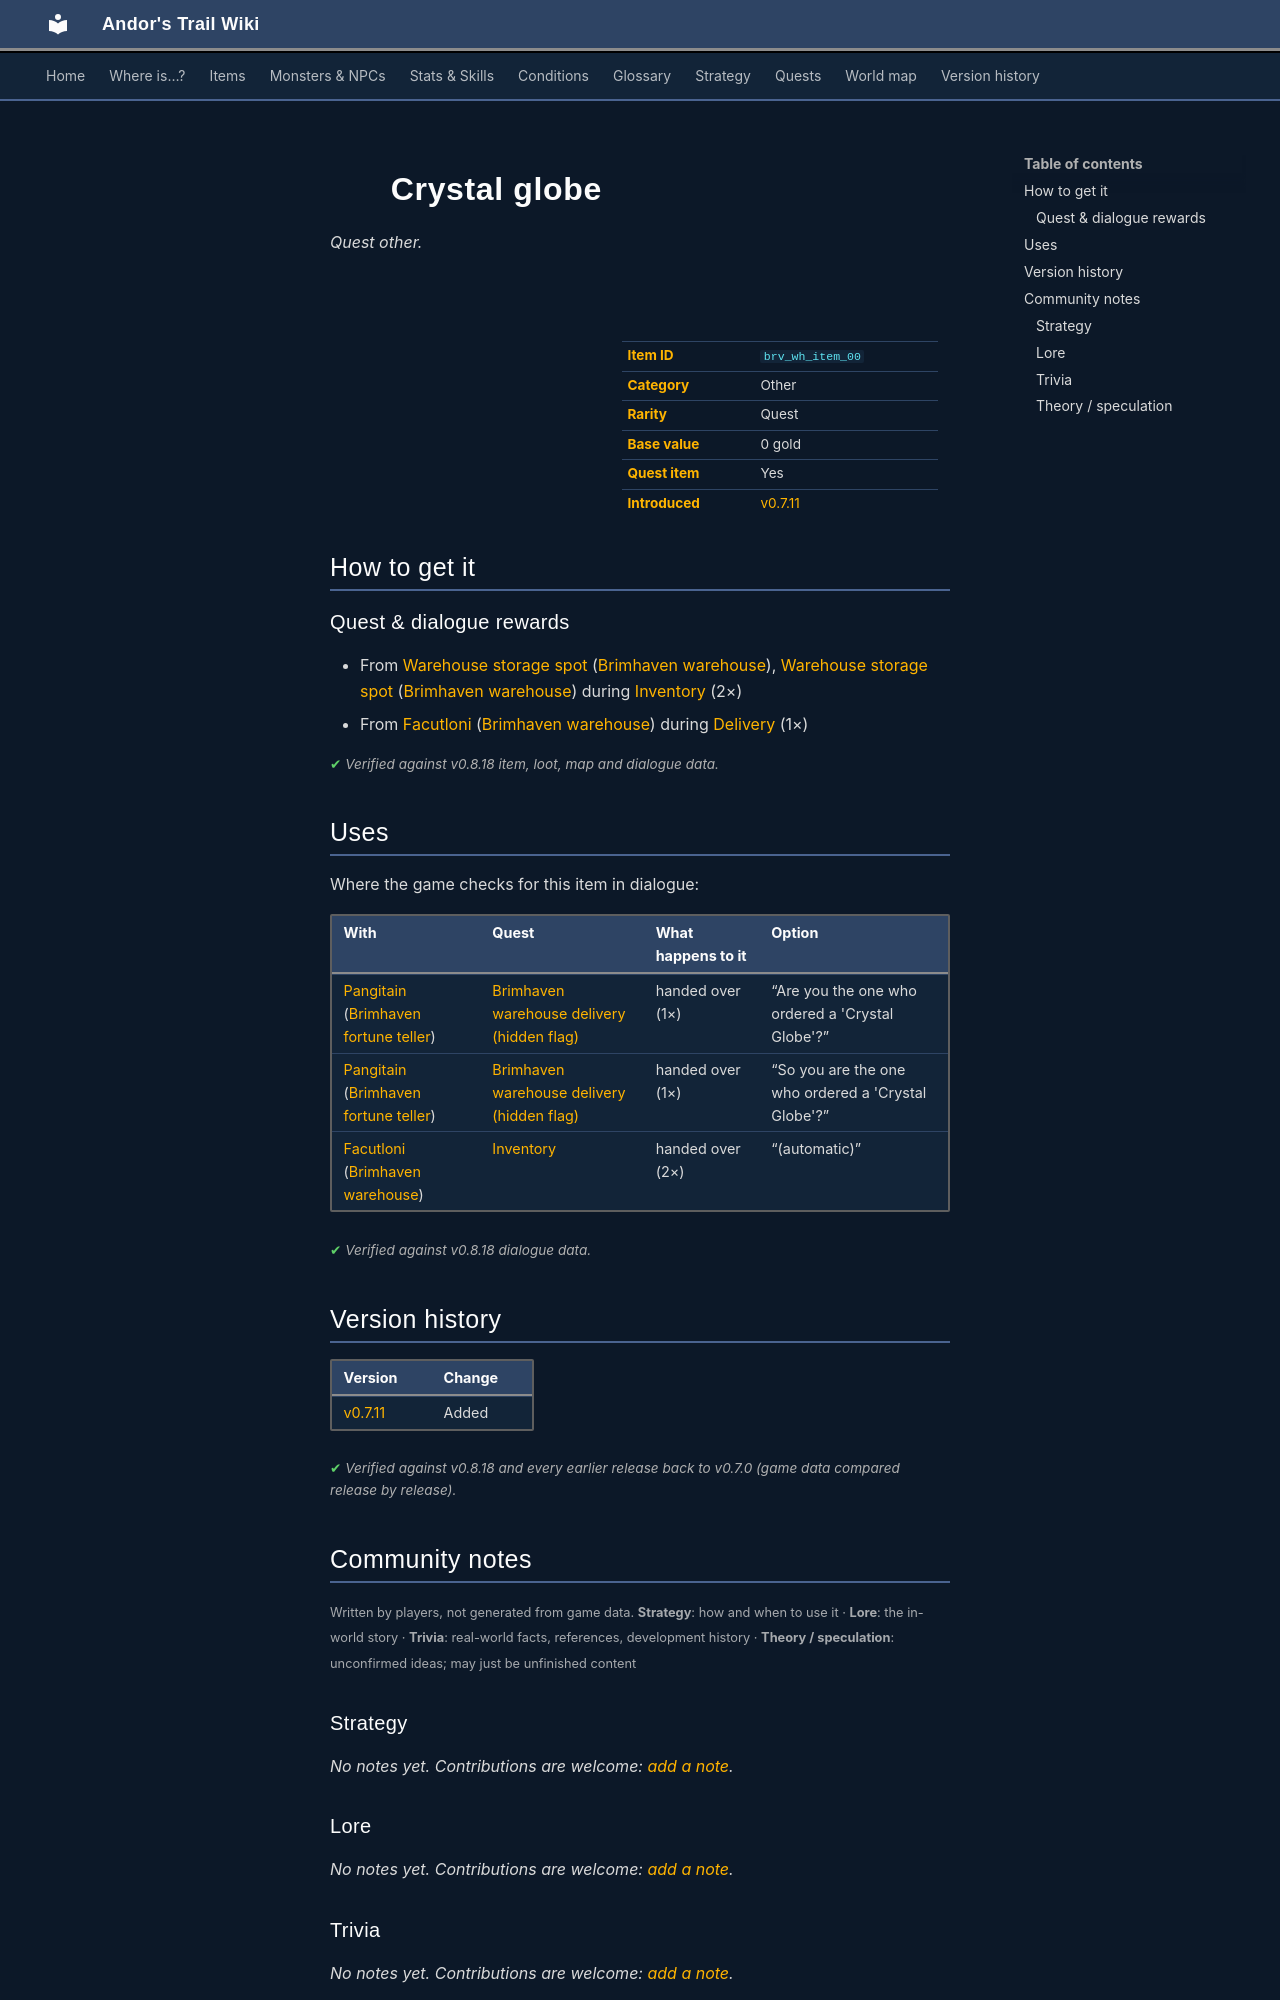

repository: asdfghjkl628/Andor-s-Trail-Wikiiii · page: items/brv_wh_item_00/index.html · generator: mkdocs

---
description: "Crystal globe is a quest other in Andor's Trail. How to get it: quests and dialogue."
---

# ![](../assets/icons/items/items_japozero_227.png){ .sprite } Crystal globe

*Quest other.*

<div class="infobox" markdown>

<p class="ib-img"><img class="sprite" src="../../assets/icons/items/items_japozero_227.png" alt=""></p>

| | |
|---|---|
| **Item ID** | `brv_wh_item_00` |
| **Category** | Other |
| **Rarity** | Quest |
| **Base value** | 0 gold |
| **Quest item** | Yes |
| **Introduced** | [v0.7.11](../versions/0.7.11.md) |

</div>

## How to get it

### Quest & dialogue rewards

- From [Warehouse storage spot](../monsters/brv_wh_item_00.md) ([Brimhaven warehouse](../maps/brimhaven_warehouse.md)), [Warehouse storage spot](../monsters/brv_wh_item_00.md#v-brv_wh_item_20) ([Brimhaven warehouse](../maps/brimhaven_warehouse.md)) during [Inventory](../quests/brv_wh.md#stage-100) (2×)
- From [Facutloni](../monsters/brv_wh_boss.md) ([Brimhaven warehouse](../maps/brimhaven_warehouse.md)) during [Delivery](../quests/brv_wh_delivery.md#stage-10) (1×)


<p class="verified">Verified against v0.8.18 item, loot, map and dialogue data.</p>

## Uses

Where the game checks for this item in dialogue:

| With | Quest | What happens to it | Option |
|---|---|---|---|
| [Pangitain](../monsters/brv_fortune_teller.md) ([Brimhaven fortune teller](../maps/brimhaven_fortune_teller.md)) | [Brimhaven warehouse delivery (hidden flag)](../quests/brv_wh_delivery_nondisplay.md#stage-100) | handed over (1×) | “Are you the one who ordered a 'Crystal Globe'?” |
| [Pangitain](../monsters/brv_fortune_teller.md) ([Brimhaven fortune teller](../maps/brimhaven_fortune_teller.md)) | [Brimhaven warehouse delivery (hidden flag)](../quests/brv_wh_delivery_nondisplay.md#stage-100) | handed over (1×) | “So you are the one who ordered a 'Crystal Globe'?” |
| [Facutloni](../monsters/brv_wh_boss.md) ([Brimhaven warehouse](../maps/brimhaven_warehouse.md)) | [Inventory](../quests/brv_wh.md#stage-900) | handed over (2×) | “(automatic)” |

<p class="verified">Verified against v0.8.18 dialogue data.</p>


## Version history

| Version | Change |
|---|---|
| [v0.7.11](../versions/0.7.11.md) | Added |

<p class="verified">Verified against v0.8.18 and every earlier release back to v0.7.0 (game data compared release by release).</p>


## Community notes

<small>Written by players, not generated from game data. **Strategy**: how and when to use it · **Lore**: the in-world story · **Trivia**: real-world facts, references, development history · **Theory / speculation**: unconfirmed ideas; may just be unfinished content</small>

### Strategy

*No notes yet. Contributions are welcome: [add a note](https://github.com/asdfghjkl628/Andor-s-Trail-Wikiiii/new/main/notes/items?filename=brv_wh_item_00.md&value=%23%23%20Strategy%0A%0A%3C%21--%20how%20and%20when%20to%20use%20it%20--%3E%0A%0A%23%23%20Lore%0A%0A%3C%21--%20the%20in-world%20story%20--%3E%0A%0A%23%23%20Trivia%0A%0A%3C%21--%20real-world%20facts%2C%20references%2C%20development%20history%20--%3E%0A%0A%23%23%20Theory%20/%20speculation%0A%0A%3C%21--%20unconfirmed%20ideas%3B%20may%20just%20be%20unfinished%20content%20--%3E%0A).*

### Lore

*No notes yet. Contributions are welcome: [add a note](https://github.com/asdfghjkl628/Andor-s-Trail-Wikiiii/new/main/notes/items?filename=brv_wh_item_00.md&value=%23%23%20Strategy%0A%0A%3C%21--%20how%20and%20when%20to%20use%20it%20--%3E%0A%0A%23%23%20Lore%0A%0A%3C%21--%20the%20in-world%20story%20--%3E%0A%0A%23%23%20Trivia%0A%0A%3C%21--%20real-world%20facts%2C%20references%2C%20development%20history%20--%3E%0A%0A%23%23%20Theory%20/%20speculation%0A%0A%3C%21--%20unconfirmed%20ideas%3B%20may%20just%20be%20unfinished%20content%20--%3E%0A).*

### Trivia

*No notes yet. Contributions are welcome: [add a note](https://github.com/asdfghjkl628/Andor-s-Trail-Wikiiii/new/main/notes/items?filename=brv_wh_item_00.md&value=%23%23%20Strategy%0A%0A%3C%21--%20how%20and%20when%20to%20use%20it%20--%3E%0A%0A%23%23%20Lore%0A%0A%3C%21--%20the%20in-world%20story%20--%3E%0A%0A%23%23%20Trivia%0A%0A%3C%21--%20real-world%20facts%2C%20references%2C%20development%20history%20--%3E%0A%0A%23%23%20Theory%20/%20speculation%0A%0A%3C%21--%20unconfirmed%20ideas%3B%20may%20just%20be%20unfinished%20content%20--%3E%0A).*
